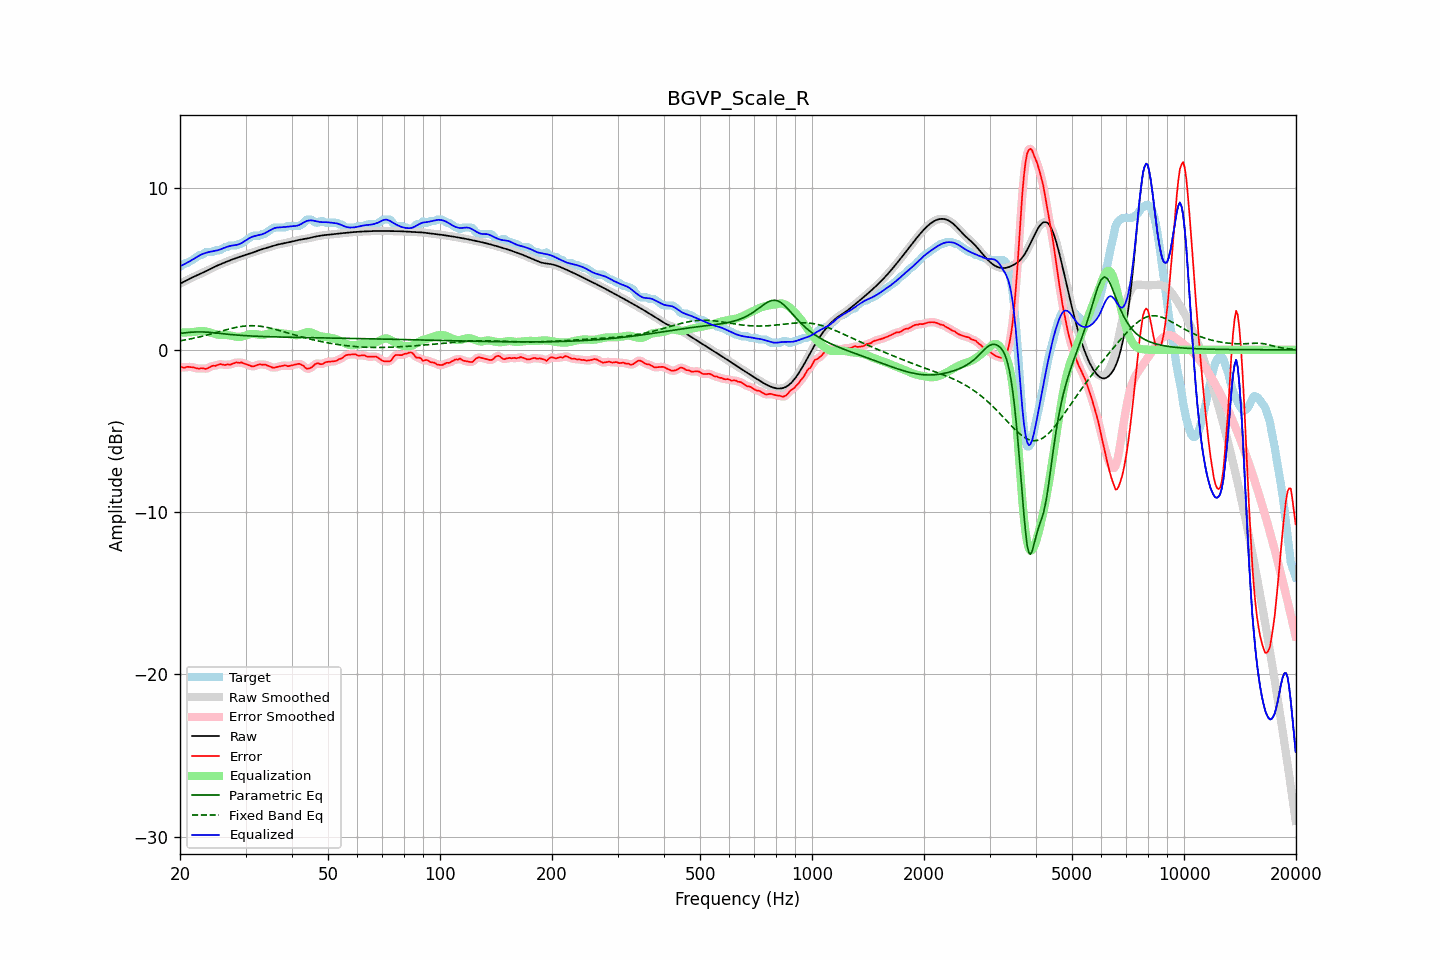

Values plotted in this chart, from the file beside it:
frequency, raw, error, smoothed, error_smoothed, equalization, parametric_eq, fixed_band_eq, equalized_raw, equalized_smoothed, target
20.00, 4.07, -1.06, 4.07, -1.06, 1.07, 1.01, 0.55, 5.14, 5.14, 5.13
20.20, 4.12, -1.06, 4.12, -1.07, 1.07, 1.02, 0.57, 5.19, 5.19, 5.18
20.40, 4.17, -1.09, 4.17, -1.08, 1.07, 1.04, 0.59, 5.24, 5.24, 5.27
20.61, 4.23, -1.11, 4.23, -1.08, 1.07, 1.05, 0.60, 5.29, 5.29, 5.33
20.81, 4.28, -1.06, 4.28, -1.07, 1.07, 1.06, 0.62, 5.35, 5.35, 5.33
21.02, 4.33, -1.05, 4.33, -1.06, 1.07, 1.07, 0.64, 5.40, 5.40, 5.37
21.23, 4.38, -1.06, 4.38, -1.05, 1.08, 1.08, 0.66, 5.46, 5.46, 5.44
21.44, 4.43, -1.07, 4.43, -1.07, 1.08, 1.08, 0.68, 5.51, 5.51, 5.49
21.66, 4.48, -1.08, 4.48, -1.08, 1.09, 1.09, 0.70, 5.57, 5.57, 5.55
21.87, 4.52, -1.10, 4.52, -1.10, 1.11, 1.10, 0.72, 5.63, 5.63, 5.62
22.09, 4.57, -1.13, 4.57, -1.14, 1.12, 1.10, 0.75, 5.69, 5.69, 5.70
22.31, 4.61, -1.16, 4.61, -1.15, 1.14, 1.10, 0.77, 5.75, 5.75, 5.77
22.54, 4.66, -1.18, 4.66, -1.16, 1.15, 1.10, 0.79, 5.81, 5.81, 5.83
22.76, 4.70, -1.13, 4.70, -1.15, 1.16, 1.10, 0.82, 5.86, 5.86, 5.83
22.99, 4.74, -1.14, 4.74, -1.15, 1.16, 1.10, 0.84, 5.91, 5.91, 5.88
23.22, 4.79, -1.15, 4.79, -1.15, 1.15, 1.10, 0.86, 5.94, 5.94, 5.94
23.45, 4.84, -1.18, 4.84, -1.16, 1.14, 1.09, 0.89, 5.97, 5.97, 6.02
23.69, 4.89, -1.15, 4.89, -1.14, 1.11, 1.09, 0.92, 6.00, 6.00, 6.03
23.92, 4.94, -1.10, 4.94, -1.10, 1.09, 1.08, 0.94, 6.03, 6.03, 6.03
24.16, 4.99, -1.04, 4.99, -1.04, 1.06, 1.07, 0.97, 6.05, 6.05, 6.03
24.40, 5.04, -0.99, 5.04, -1.01, 1.03, 1.06, 0.99, 6.07, 6.07, 6.03
24.65, 5.09, -0.98, 5.09, -0.99, 0.99, 1.05, 1.02, 6.08, 6.08, 6.07
24.89, 5.14, -0.99, 5.14, -0.97, 0.96, 1.04, 1.05, 6.10, 6.10, 6.13
25.14, 5.18, -0.95, 5.18, -0.95, 0.94, 1.03, 1.08, 6.12, 6.12, 6.13
25.39, 5.23, -0.91, 5.23, -0.91, 0.93, 1.02, 1.11, 6.15, 6.15, 6.13
25.65, 5.27, -0.88, 5.27, -0.89, 0.92, 1.01, 1.13, 6.19, 6.19, 6.15
25.91, 5.31, -0.90, 5.31, -0.90, 0.92, 1.00, 1.16, 6.23, 6.23, 6.21
26.16, 5.35, -0.93, 5.35, -0.92, 0.92, 0.99, 1.19, 6.27, 6.27, 6.27
26.43, 5.39, -0.94, 5.39, -0.92, 0.91, 0.98, 1.21, 6.30, 6.30, 6.33
26.69, 5.43, -0.90, 5.43, -0.92, 0.91, 0.97, 1.24, 6.34, 6.34, 6.33
26.96, 5.47, -0.90, 5.47, -0.92, 0.90, 0.96, 1.27, 6.37, 6.37, 6.37
27.23, 5.51, -0.92, 5.51, -0.90, 0.89, 0.95, 1.29, 6.40, 6.40, 6.43
27.50, 5.55, -0.89, 5.55, -0.89, 0.87, 0.94, 1.32, 6.42, 6.42, 6.43
27.77, 5.59, -0.85, 5.59, -0.85, 0.85, 0.93, 1.34, 6.43, 6.43, 6.43
28.05, 5.62, -0.81, 5.62, -0.81, 0.82, 0.92, 1.36, 6.45, 6.45, 6.43
28.33, 5.66, -0.78, 5.66, -0.80, 0.81, 0.91, 1.38, 6.47, 6.47, 6.43
28.62, 5.69, -0.80, 5.69, -0.79, 0.80, 0.90, 1.40, 6.49, 6.49, 6.49
28.90, 5.73, -0.81, 5.73, -0.79, 0.80, 0.90, 1.42, 6.52, 6.52, 6.53
29.19, 5.76, -0.77, 5.76, -0.80, 0.80, 0.89, 1.44, 6.57, 6.57, 6.53
29.48, 5.79, -0.81, 5.79, -0.81, 0.83, 0.88, 1.45, 6.62, 6.62, 6.60
29.78, 5.83, -0.85, 5.83, -0.84, 0.86, 0.88, 1.46, 6.68, 6.68, 6.68
30.08, 5.86, -0.89, 5.86, -0.89, 0.89, 0.87, 1.47, 6.75, 6.75, 6.75
30.38, 5.89, -0.92, 5.89, -0.92, 0.93, 0.86, 1.48, 6.82, 6.82, 6.81
30.68, 5.92, -0.96, 5.92, -0.96, 0.95, 0.86, 1.48, 6.87, 6.87, 6.88
30.99, 5.95, -1.00, 5.95, -1.00, 0.97, 0.85, 1.49, 6.92, 6.92, 6.95
31.30, 5.98, -1.03, 5.99, -1.02, 0.98, 0.85, 1.49, 6.96, 6.96, 7.01
31.61, 6.02, -1.01, 6.02, -1.01, 0.98, 0.84, 1.48, 7.00, 7.00, 7.03
31.93, 6.06, -0.98, 6.06, -0.98, 0.97, 0.84, 1.48, 7.03, 7.03, 7.03
32.24, 6.09, -0.94, 6.09, -0.94, 0.95, 0.83, 1.47, 7.05, 7.05, 7.03
32.57, 6.13, -0.90, 6.13, -0.91, 0.94, 0.83, 1.46, 7.07, 7.07, 7.03
32.89, 6.17, -0.89, 6.17, -0.91, 0.92, 0.83, 1.45, 7.09, 7.09, 7.06
33.22, 6.20, -0.93, 6.20, -0.90, 0.92, 0.82, 1.44, 7.12, 7.12, 7.13
33.55, 6.23, -0.90, 6.23, -0.91, 0.92, 0.82, 1.42, 7.15, 7.15, 7.13
33.89, 6.26, -0.91, 6.26, -0.93, 0.94, 0.81, 1.40, 7.20, 7.20, 7.17
34.23, 6.29, -0.95, 6.29, -0.95, 0.97, 0.81, 1.39, 7.26, 7.26, 7.24
34.57, 6.31, -0.99, 6.31, -0.99, 1.00, 0.81, 1.36, 7.31, 7.31, 7.31
34.92, 6.34, -1.03, 6.34, -1.04, 1.03, 0.81, 1.34, 7.37, 7.37, 7.38
35.27, 6.38, -1.07, 6.38, -1.08, 1.05, 0.80, 1.32, 7.42, 7.42, 7.45
35.62, 6.41, -1.11, 6.41, -1.09, 1.06, 0.80, 1.29, 7.47, 7.47, 7.52
35.97, 6.44, -1.09, 6.44, -1.09, 1.07, 0.80, 1.27, 7.51, 7.50, 7.53
... 635 more rows
